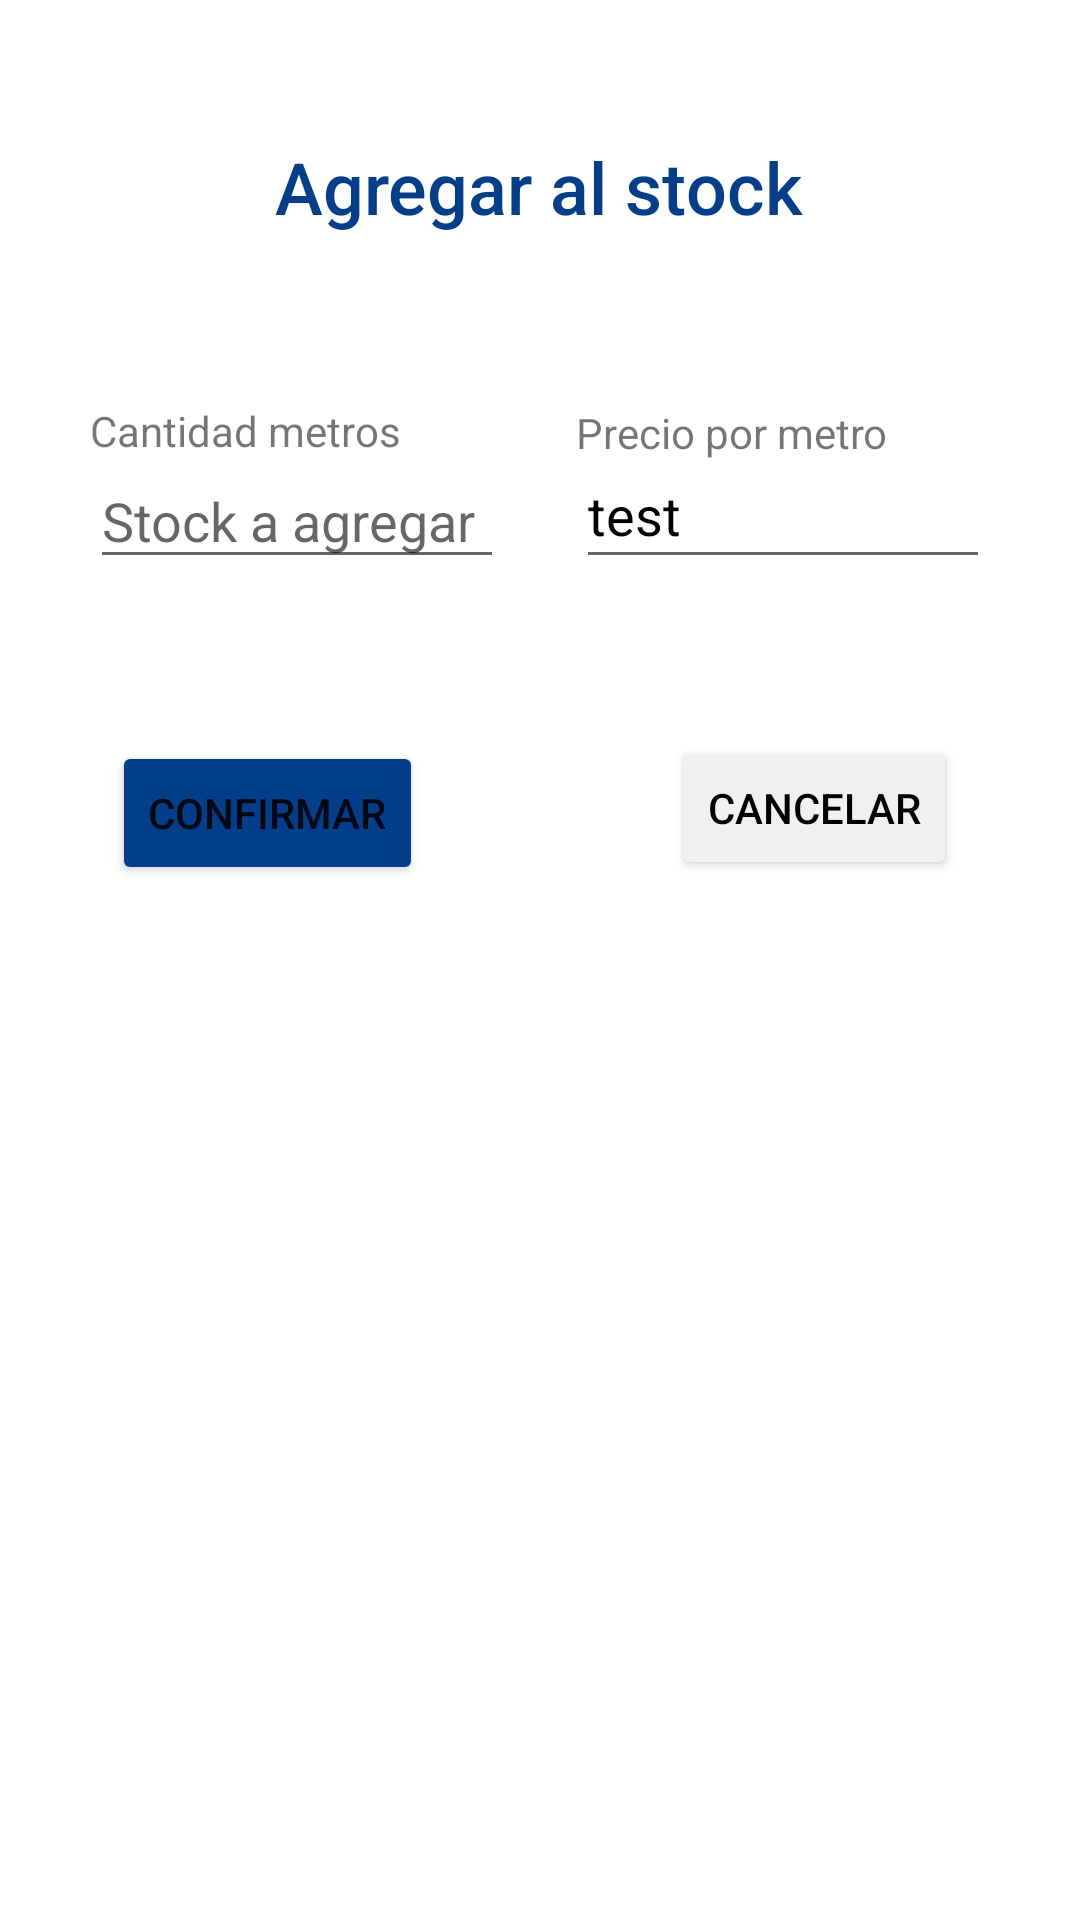

Here is an Android app screen rendered from its layout file. Give the layout XML and the strings, colors and styles it references.
<!-- AndroidManifest.xml: application theme AppTheme -->
<!-- res/layout/dialog_agrega_stock.xml -->
<?xml version="1.0" encoding="utf-8"?>
<androidx.constraintlayout.widget.ConstraintLayout xmlns:android="http://schemas.android.com/apk/res/android"
    xmlns:app="http://schemas.android.com/apk/res-auto"
    xmlns:tools="http://schemas.android.com/tools"
    android:layout_width="match_parent"
    android:layout_height="match_parent"
    android:minWidth="500dp"
    android:padding="30dp">


    <TextView
        android:id="@+id/txtTitleAddStock"
        android:layout_width="wrap_content"
        android:layout_height="wrap_content"
        android:layout_marginTop="16dp"
        android:fontFamily="sans-serif-medium"
        android:text="Agregar al stock"
        android:textColor="#023E8A"
        android:textSize="24sp"
        app:layout_constraintEnd_toEndOf="parent"
        app:layout_constraintHorizontal_bias="0.497"
        app:layout_constraintStart_toStartOf="parent"
        app:layout_constraintTop_toTopOf="parent" />

    <EditText
        android:id="@+id/txtPriceMeter"
        android:layout_width="138dp"
        android:layout_height="42dp"
        android:ems="10"
        android:paddingTop="6dp"
        android:text="test"
        android:textColor="#000000"
        android:textSize="18sp"
        app:layout_constraintBottom_toBottomOf="parent"
        app:layout_constraintEnd_toEndOf="parent"
        app:layout_constraintHorizontal_bias="1.0"
        app:layout_constraintStart_toStartOf="parent"
        app:layout_constraintTop_toTopOf="parent"
        app:layout_constraintVertical_bias="0.225" />

    <Button
        android:id="@+id/btnCancelStock"
        android:layout_width="wrap_content"
        android:layout_height="wrap_content"
        android:backgroundTint="#F0F0F0"
        android:text="Cancelar"
        android:textColor="#000000"
        app:layout_constraintBottom_toBottomOf="parent"
        app:layout_constraintEnd_toEndOf="parent"
        app:layout_constraintHorizontal_bias="0.946"
        app:layout_constraintStart_toStartOf="parent"
        app:layout_constraintTop_toTopOf="parent"
        app:layout_constraintVertical_bias="0.405" />

    <Button
        android:id="@+id/btnConfirmStock"
        android:layout_width="wrap_content"
        android:layout_height="wrap_content"
        android:backgroundTint="#023E8A"
        android:text="Confirmar"
        app:layout_constraintBottom_toBottomOf="parent"
        app:layout_constraintEnd_toEndOf="parent"
        app:layout_constraintHorizontal_bias="0.038"
        app:layout_constraintStart_toStartOf="parent"
        app:layout_constraintTop_toTopOf="parent"
        app:layout_constraintVertical_bias="0.408" />

    <EditText
        android:id="@+id/txtEditStock"
        android:layout_width="138dp"
        android:layout_height="42dp"
        android:ems="10"
        android:hint="Stock a agregar"
        android:inputType="number"
        app:layout_constraintBottom_toBottomOf="parent"
        app:layout_constraintEnd_toEndOf="parent"
        app:layout_constraintHorizontal_bias="0.0"
        app:layout_constraintStart_toStartOf="parent"
        app:layout_constraintTop_toTopOf="parent"
        app:layout_constraintVertical_bias="0.225" />

    <TextView
        android:id="@+id/textView2"
        android:layout_width="138dp"
        android:layout_height="20dp"
        android:text="Cantidad metros"
        app:layout_constraintBottom_toBottomOf="parent"
        app:layout_constraintEnd_toEndOf="parent"
        app:layout_constraintHorizontal_bias="0.0"
        app:layout_constraintStart_toStartOf="parent"
        app:layout_constraintTop_toTopOf="parent"
        app:layout_constraintVertical_bias="0.186" />

    <TextView
        android:id="@+id/textView3"
        android:layout_width="138dp"
        android:layout_height="18dp"
        android:text="Precio por metro"
        app:layout_constraintBottom_toBottomOf="parent"
        app:layout_constraintEnd_toEndOf="parent"
        app:layout_constraintHorizontal_bias="1.0"
        app:layout_constraintStart_toStartOf="parent"
        app:layout_constraintTop_toTopOf="parent"
        app:layout_constraintVertical_bias="0.186" />

    <TextView
        android:id="@+id/txtErrorStockActual"
        android:layout_width="138dp"
        android:layout_height="19dp"
        android:textColor="#DD5050"
        android:textSize="10sp"
        app:layout_constraintBottom_toBottomOf="parent"
        app:layout_constraintEnd_toEndOf="parent"
        app:layout_constraintHorizontal_bias="0.0"
        app:layout_constraintStart_toStartOf="parent"
        app:layout_constraintTop_toTopOf="parent"
        app:layout_constraintVertical_bias="0.3" />
</androidx.constraintlayout.widget.ConstraintLayout>
<!-- resources referenced by this layout -->
<resources>
  <style name="AppTheme" parent="Theme.MaterialComponents.Light.NoActionBar">
          
          <item name="colorPrimary">#023E8A</item>
          <item name="colorPrimaryDark">#023E8A</item>
          <item name="colorAccent">#0077B6</item>
          <item name="colorOnPrimary">@color/white</item>
          <item name="textInputStyle">@style/Widget.MaterialComponents.TextInputLayout.OutlinedBox.ExposedDropdownMenu</item>
          
          <item name="windowActionBar">false</item>
          <item name="windowNoTitle">true</item>
  
      </style>
  <!-- not gathered from this repository: default colours our renderer supplied (Android Studio template values) -->
  <color name="white">#FFFFFFFF</color>
</resources>
